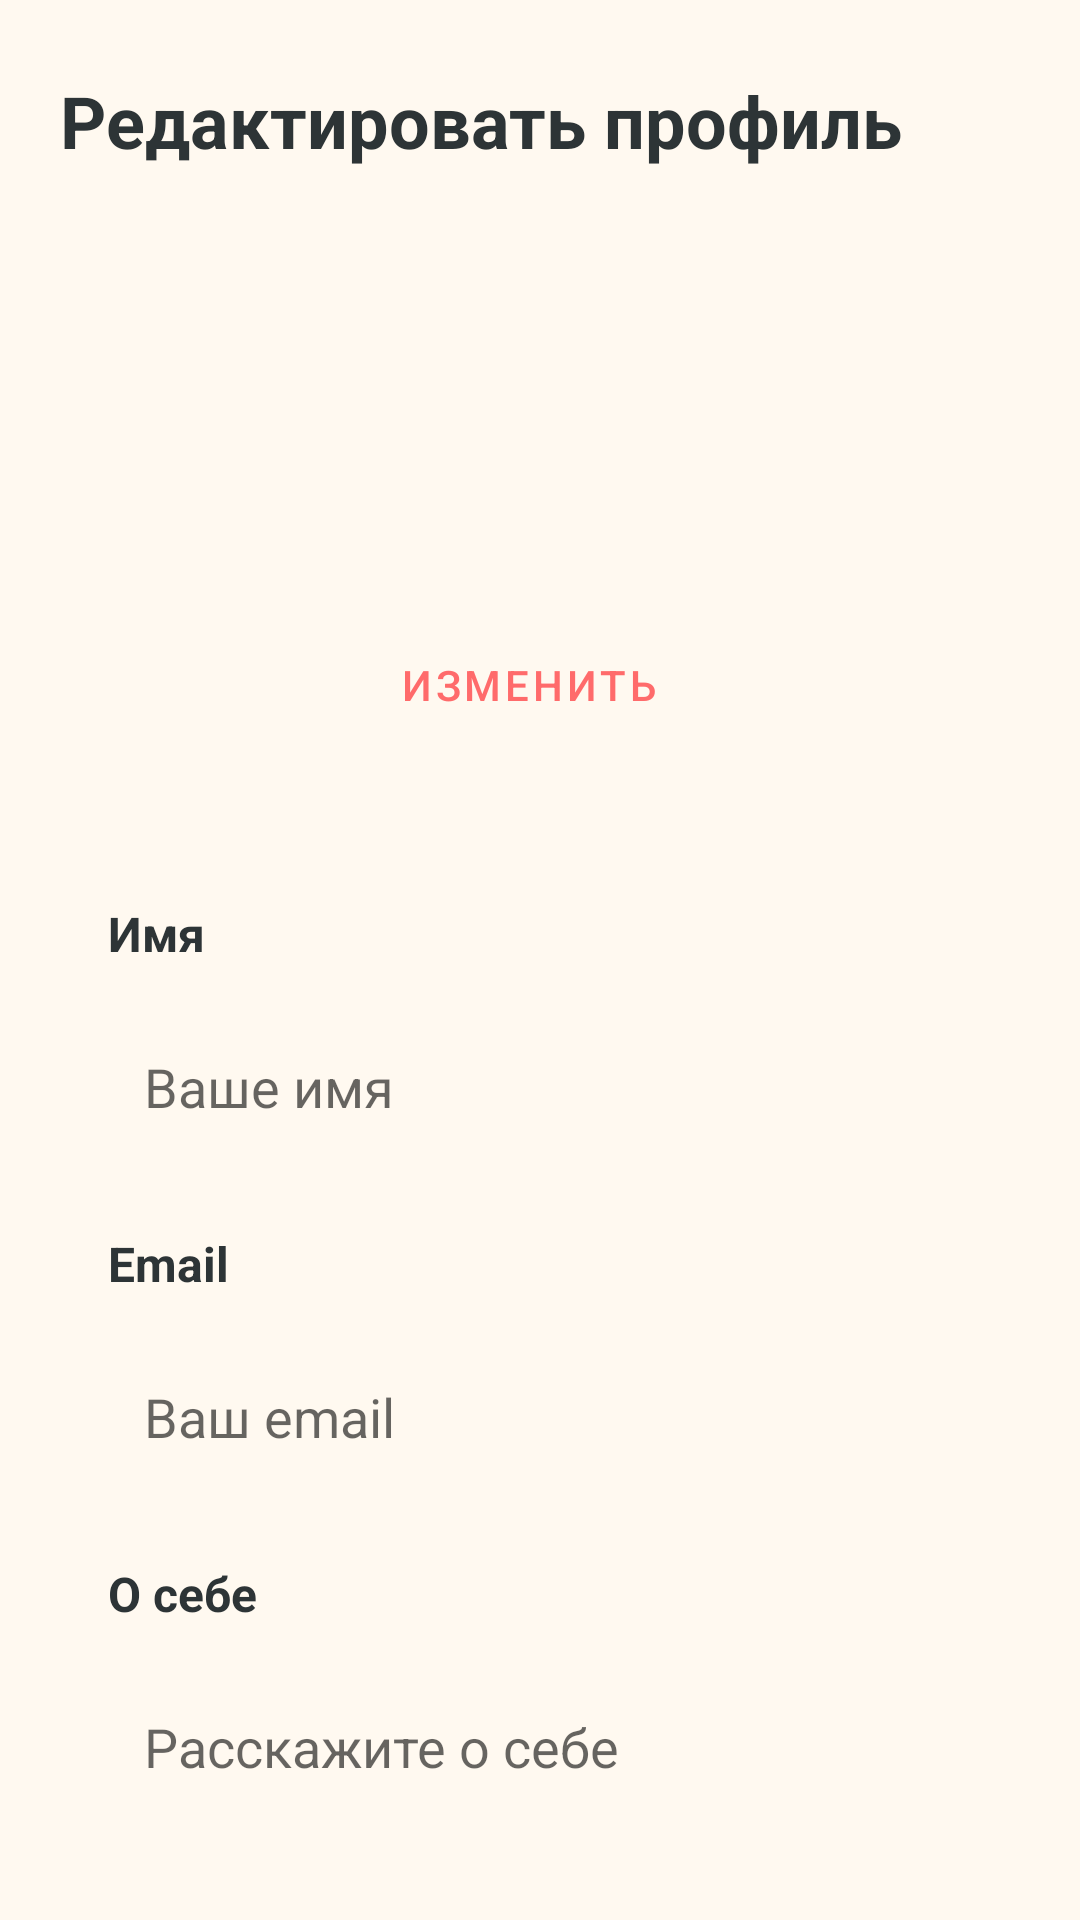

Layout XML and referenced resources for this Android screen:
<!-- AndroidManifest.xml: application theme Theme.MyApplication -->
<!-- res/layout/fragment_edit_profile.xml -->
<?xml version="1.0" encoding="utf-8"?>
<androidx.core.widget.NestedScrollView xmlns:android="http://schemas.android.com/apk/res/android"
    xmlns:app="http://schemas.android.com/apk/res-auto"
    android:layout_width="match_parent"
    android:layout_height="match_parent"
    android:background="@color/background"
    android:fillViewport="true"
    android:paddingHorizontal="20dp"
    android:paddingTop="24dp"
    android:paddingBottom="24dp">

    <LinearLayout
        android:layout_width="match_parent"
        android:layout_height="wrap_content"
        android:layout_marginBottom="80dp"
        android:orientation="vertical">

        
        <LinearLayout
            android:layout_width="match_parent"
            android:layout_height="wrap_content"
            android:layout_marginBottom="32dp"
            android:gravity="center_vertical"
            android:orientation="horizontal">

            <TextView
                android:layout_width="0dp"
                android:layout_height="wrap_content"
                android:layout_weight="1"
                android:text="Редактировать профиль"
                android:textColor="@color/foreground"
                android:textSize="24sp"
                android:textStyle="bold" />

        </LinearLayout>

        
        <LinearLayout
            android:layout_width="match_parent"
            android:layout_height="wrap_content"
            android:layout_marginBottom="32dp"
            android:gravity="center"
            android:orientation="vertical">

            <ImageView
                android:id="@+id/avatar_image"
                android:layout_width="100dp"
                android:layout_height="100dp"
                android:layout_marginBottom="16dp"
                android:src="@drawable/ic_profile"
                android:scaleType="centerCrop" />

            <LinearLayout
                android:layout_width="wrap_content"
                android:layout_height="wrap_content"
                android:orientation="horizontal"
                android:gravity="center">

                <Button
                    android:id="@+id/change_photo_button"
                    style="@style/Widget.MaterialComponents.Button.OutlinedButton"
                    android:layout_width="wrap_content"
                    android:layout_height="wrap_content"
                    android:layout_marginEnd="8dp"
                    android:text="Изменить" />

                <Button
                    android:id="@+id/delete_avatar_button"
                    style="@style/Widget.MaterialComponents.Button.OutlinedButton"
                    android:layout_width="wrap_content"
                    android:layout_height="wrap_content"
                    android:text="Удалить"
                    android:textColor="@android:color/holo_red_dark"
                    android:visibility="gone" />

            </LinearLayout>

        </LinearLayout>

        
        <LinearLayout
            android:layout_width="match_parent"
            android:layout_height="wrap_content"
            android:layout_marginBottom="32dp"
            android:background="@drawable/note_background"
            android:orientation="vertical"
            android:padding="16dp">

            <TextView
                android:layout_width="match_parent"
                android:layout_height="wrap_content"
                android:layout_marginBottom="16dp"
                android:text="Имя"
                android:textColor="@color/foreground"
                android:textSize="16sp"
                android:textStyle="bold" />

            <EditText
                android:id="@+id/name_edit_text"
                android:layout_width="match_parent"
                android:layout_height="wrap_content"
                android:layout_marginBottom="24dp"
                android:background="@drawable/note_background"
                android:hint="Ваше имя"
                android:padding="12dp" />

            <TextView
                android:layout_width="match_parent"
                android:layout_height="wrap_content"
                android:layout_marginBottom="16dp"
                android:text="Email"
                android:textColor="@color/foreground"
                android:textSize="16sp"
                android:textStyle="bold" />

            <EditText
                android:id="@+id/email_edit_text"
                android:layout_width="match_parent"
                android:layout_height="wrap_content"
                android:layout_marginBottom="24dp"
                android:background="@drawable/note_background"
                android:hint="Ваш email"
                android:inputType="textEmailAddress"
                android:padding="12dp" />

            <TextView
                android:layout_width="match_parent"
                android:layout_height="wrap_content"
                android:layout_marginBottom="16dp"
                android:text="О себе"
                android:textColor="@color/foreground"
                android:textSize="16sp"
                android:textStyle="bold" />

            <EditText
                android:id="@+id/bio_edit_text"
                android:layout_width="match_parent"
                android:layout_height="120dp"
                android:background="@drawable/note_background"
                android:gravity="top"
                android:hint="Расскажите о себе"
                android:padding="12dp" />

        </LinearLayout>

        
        <LinearLayout
            android:layout_width="match_parent"
            android:layout_height="wrap_content"
            android:orientation="horizontal">

            <Button
                android:id="@+id/cancel_button"
                style="@style/Widget.MaterialComponents.Button.OutlinedButton"
                android:layout_width="0dp"
                android:layout_height="wrap_content"
                android:layout_marginEnd="8dp"
                android:layout_weight="1"
                android:text="Отмена" />

            <Button
                android:id="@+id/save_button"
                android:layout_width="0dp"
                android:layout_height="wrap_content"
                android:layout_marginStart="8dp"
                android:layout_weight="1"
                android:text="Сохранить" />

        </LinearLayout>

    </LinearLayout>

</androidx.core.widget.NestedScrollView>
<!-- resources referenced by this layout -->
<resources>
  <color name="background">#FFF9F0</color>
  <color name="foreground">#2D3436</color>
  <style name="Theme.MyApplication" parent="Theme.MaterialComponents.DayNight.NoActionBar">
          
          <item name="colorPrimary">@color/primary</item>
          <item name="colorPrimaryVariant">@color/color_red</item>
          <item name="colorOnPrimary">@color/primary_foreground</item>
          
          <item name="colorSecondary">@color/secondary</item>
          <item name="colorSecondaryVariant">@color/mood_good</item>
          <item name="colorOnSecondary">@color/secondary_foreground</item>
          
          <item name="android:statusBarColor">@color/background</item>
          
          <item name="android:navigationBarColor">@color/background</item>
          
          <item name="android:windowBackground">@color/background</item>
          
      </style>
  <color name="primary">#FF6B6B</color>
  <color name="color_red">#FF3838</color>
  <color name="primary_foreground">#FFFFFF</color>
  <color name="secondary">#00D2FF</color>
  <color name="mood_good">#00D2FF</color>
  <color name="secondary_foreground">#FFFFFF</color>
</resources>
